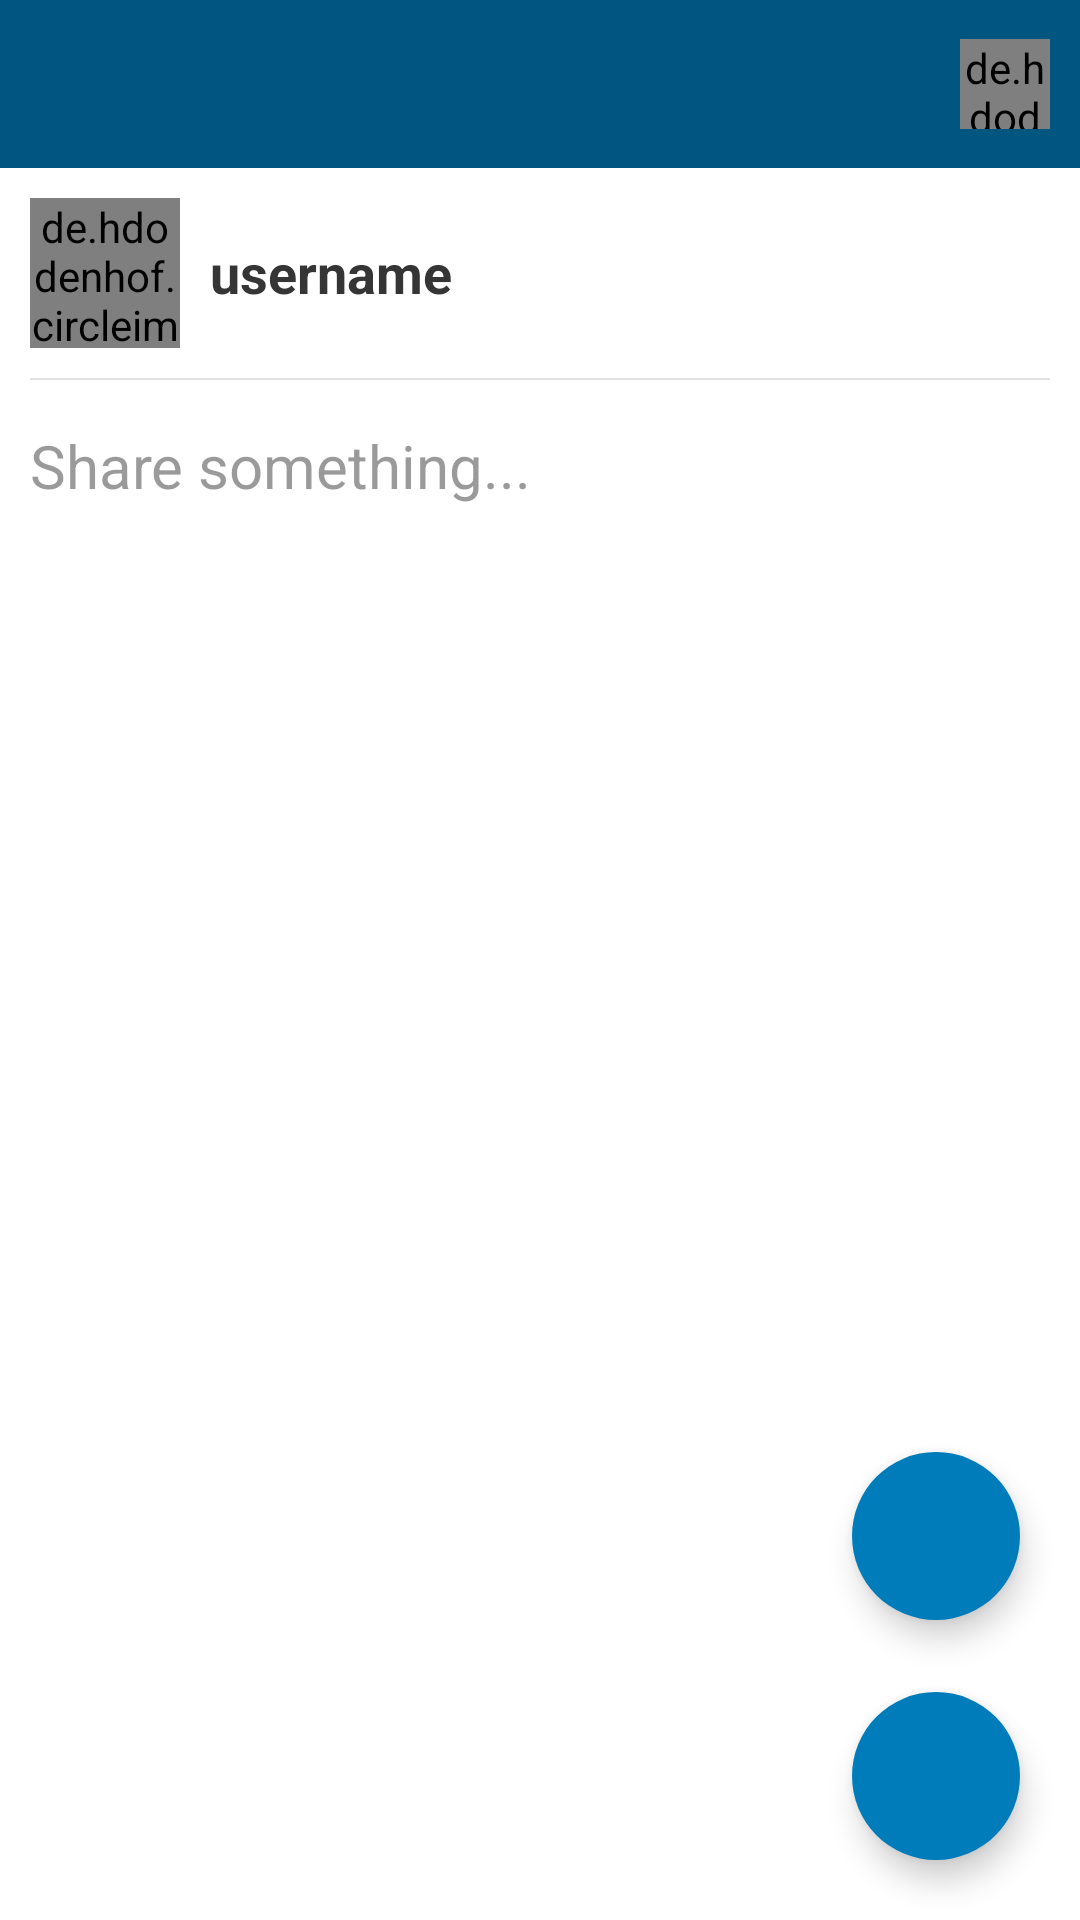

Here is an Android app screen rendered from its layout file. Give the layout XML and the strings, colors and styles it references.
<!-- AndroidManifest.xml: application theme AppTheme -->
<!-- res/layout/activity_create_post.xml -->
<?xml version="1.0" encoding="utf-8"?>
<RelativeLayout
    xmlns:android="http://schemas.android.com/apk/res/android"
    xmlns:app="http://schemas.android.com/apk/res-auto"
    xmlns:tools="http://schemas.android.com/tools"
    android:layout_width="match_parent"
    android:layout_height="match_parent"
    tools:context=".CreatePostActivity"
    android:background="@color/BackgroundPrimaryColor">

    <include
        android:id="@+id/main_toolbar"
        layout="@layout/toolbar_layout"/>


    <ScrollView
        android:layout_width="match_parent"
        android:layout_height="match_parent"
        android:layout_below="@id/main_toolbar">

        <LinearLayout
            android:layout_width="match_parent"
            android:layout_height="wrap_content"
            android:orientation="vertical">

            <LinearLayout
                android:id="@+id/user_details_container"
                android:layout_width="match_parent"
                android:layout_height="wrap_content"
                android:layout_marginLeft="10dp"
                android:layout_marginTop="10dp"
                android:layout_marginRight="10dp"
                android:orientation="horizontal">

                <de.hdodenhof.circleimageview.CircleImageView
                    android:id="@+id/createpost_profile_image"
                    android:layout_width="50dp"
                    android:layout_height="50dp"
                    android:layout_centerVertical="true"
                    android:src="@drawable/default_user_image" />

                <TextView
                    android:id="@+id/createpost_username"
                    android:layout_width="wrap_content"
                    android:layout_height="wrap_content"
                    android:layout_gravity="center_vertical"
                    android:layout_marginLeft="10dp"
                    android:text="username"
                    android:textColor="@color/PrimaryTextColor"
                    android:textSize="18sp"
                    android:textStyle="bold" />
            </LinearLayout>

            <View
                android:layout_width="match_parent"
                android:layout_height="0.5dp"
                android:layout_marginLeft="10dp"
                android:layout_marginTop="10dp"
                android:layout_marginRight="10dp"
                android:layout_marginBottom="10dp"
                android:background="@color/LineColor" />

            <LinearLayout
                android:id="@+id/post_details_container"
                android:layout_width="match_parent"
                android:layout_height="wrap_content"
                android:layout_marginLeft="10dp"
                android:layout_marginRight="10dp"
                android:orientation="vertical">

                <EditText
                    android:id="@+id/createpost_description_text"
                    android:layout_width="match_parent"
                    android:layout_height="wrap_content"
                    android:background="@null"
                    android:ems="10"
                    android:gravity="start|top"
                    android:hint="Share something..."
                    android:inputType="textMultiLine"
                    android:maxLines="100"
                    android:paddingTop="5dp"
                    android:paddingBottom="5dp"
                    android:textColor="@color/PrimaryTextColor"
                    android:textColorHint="@color/HintTextColor"
                    android:textSize="20sp" />

                <ImageView
                    android:id="@+id/createpost_first_image"
                    android:layout_width="match_parent"
                    android:layout_height="300dp"
                    android:layout_marginTop="5dp"
                    android:scaleType="centerCrop"
                    android:src="@drawable/default_image"
                    android:visibility="gone" />

                <ImageView
                    android:id="@+id/createpost_second_image"
                    android:layout_width="match_parent"
                    android:layout_height="300dp"
                    android:layout_marginTop="5dp"
                    android:scaleType="centerCrop"
                    android:src="@drawable/default_image"
                    android:visibility="gone" />

                <ImageView
                    android:id="@+id/createpost_third_image"
                    android:layout_width="match_parent"
                    android:layout_height="300dp"
                    android:layout_marginTop="5dp"
                    android:scaleType="centerCrop"
                    android:src="@drawable/default_image"
                    android:visibility="gone" />
            </LinearLayout>


        </LinearLayout>
    </ScrollView>

    <androidx.coordinatorlayout.widget.CoordinatorLayout
        android:layout_width="match_parent"
        android:layout_height="match_parent">

        <com.google.android.material.floatingactionbutton.FloatingActionButton
            android:id="@+id/createpost_add_button"
            android:layout_width="wrap_content"
            android:layout_height="wrap_content"
            android:layout_gravity="end|bottom"
            android:layout_marginRight="20dp"
            android:layout_marginBottom="100dp"
            android:backgroundTint="@color/colorPrimary"
            android:elevation="20dp"
            android:src="@drawable/default_image"
            android:tint="@color/ButtonTextColor"
            app:borderWidth="0dp"
            app:fabSize="normal" />

        <com.google.android.material.floatingactionbutton.FloatingActionButton
            android:id="@+id/createpost_post_complete_button"
            android:layout_width="wrap_content"
            android:layout_height="wrap_content"
            android:layout_gravity="end|bottom"
            android:layout_margin="20dp"
            android:backgroundTint="@color/colorPrimary"
            android:elevation="20dp"
            android:src="@drawable/complete_button_icon"
            android:tint="@color/ButtonTextColor"
            app:borderWidth="0dp"
            app:fabSize="normal"/>

    </androidx.coordinatorlayout.widget.CoordinatorLayout>

</RelativeLayout>
<!-- res/layout/toolbar_layout.xml (included above) -->
<?xml version="1.0" encoding="utf-8"?>
<androidx.appcompat.widget.Toolbar xmlns:android="http://schemas.android.com/apk/res/android"
    xmlns:app="http://schemas.android.com/apk/res-auto"
    android:id="@+id/toolbar"
    android:layout_width="match_parent"
    android:layout_height="wrap_content"
    android:background="@color/ToolBarColor"
    android:theme="@style/ThemeOverlay.AppCompat.Dark.ActionBar"
    android:orientation="horizontal"
    app:contentInsetStartWithNavigation="0dp"
    app:titleTextColor="@color/LightTextColor">

    <ImageView
        android:id="@+id/toolbar_logo"
        android:layout_width="25dp"
        android:layout_height="25dp"
        android:src="@drawable/logoimage"
        android:tint="@color/LightTextColor"
        android:visibility="gone"/>

    <ImageView
        android:id="@+id/toolbar_logo_text"
        android:layout_width="40dp"
        android:layout_height="40dp"
        android:src="@drawable/logotext"
        android:tint="@color/LightTextColor"
        android:visibility="gone"/>




    <de.hdodenhof.circleimageview.CircleImageView
        android:id="@+id/toolbar_user_image"
        android:layout_width="30dp"
        android:layout_height="30dp"
        android:layout_alignParentEnd="true"
        android:layout_centerVertical="true"
        android:layout_marginRight="10dp"
        android:src="@drawable/default_user_image"
        android:layout_gravity="right">
    </de.hdodenhof.circleimageview.CircleImageView>


    <ImageButton
        android:id="@+id/toolbar_profile_edit_button"
        android:layout_width="25dp"
        android:layout_height="25dp"
        android:src="@drawable/profile_edit_icon"
        android:background="@null"
        android:tint="@color/LightTextColor"
        android:scaleType="fitCenter"
        android:layout_gravity="right"
        android:layout_marginRight="15dp"
        android:visibility="gone"/>



</androidx.appcompat.widget.Toolbar>
<!-- resources referenced by this layout -->
<resources>
  <color name="BackgroundPrimaryColor">#ffffff</color>
  <color name="ButtonTextColor">#FFFFFFFF</color>
  <color name="HintTextColor">#80353535</color>
  <color name="LightTextColor">#ffffff</color>
  <color name="LineColor">#e0e0e0</color>
  <color name="PrimaryTextColor">#353535</color>
  <color name="ToolBarColor">#005681</color>
  <color name="colorPrimary">#007CBB</color>
  <!-- drawable default_user_image: png bitmap (drawable, 20400 bytes) -->
  <!-- drawable logoimage: png bitmap (drawable, 52983 bytes) -->
  <!-- drawable logotext: png bitmap (drawable, 24642 bytes) -->
  <!-- drawable profile_edit_icon: png bitmap (drawable, 985 bytes) -->
  <style name="AppTheme" parent="Theme.AppCompat.Light.NoActionBar">
          
          <item name="colorPrimary">@color/colorPrimary</item>
          <item name="colorPrimaryDark">@color/colorPrimaryDark</item>
          <item name="colorAccent">@color/colorAccent</item>
  
          navigation bar style
          <item name="android:navigationBarColor">@color/SystemNavigationBarColor</item>
  
          status bar style
          <item name="android:statusBarColor">@color/StatusBarColor</item>
  
  
          <item name="android:windowDisablePreview">true</item>
      </style>
  <color name="colorPrimaryDark">#000000</color>
  <color name="colorAccent">#007CBB</color>
  <color name="SystemNavigationBarColor">#ffffff</color>
  <color name="StatusBarColor">#005681</color>
</resources>
